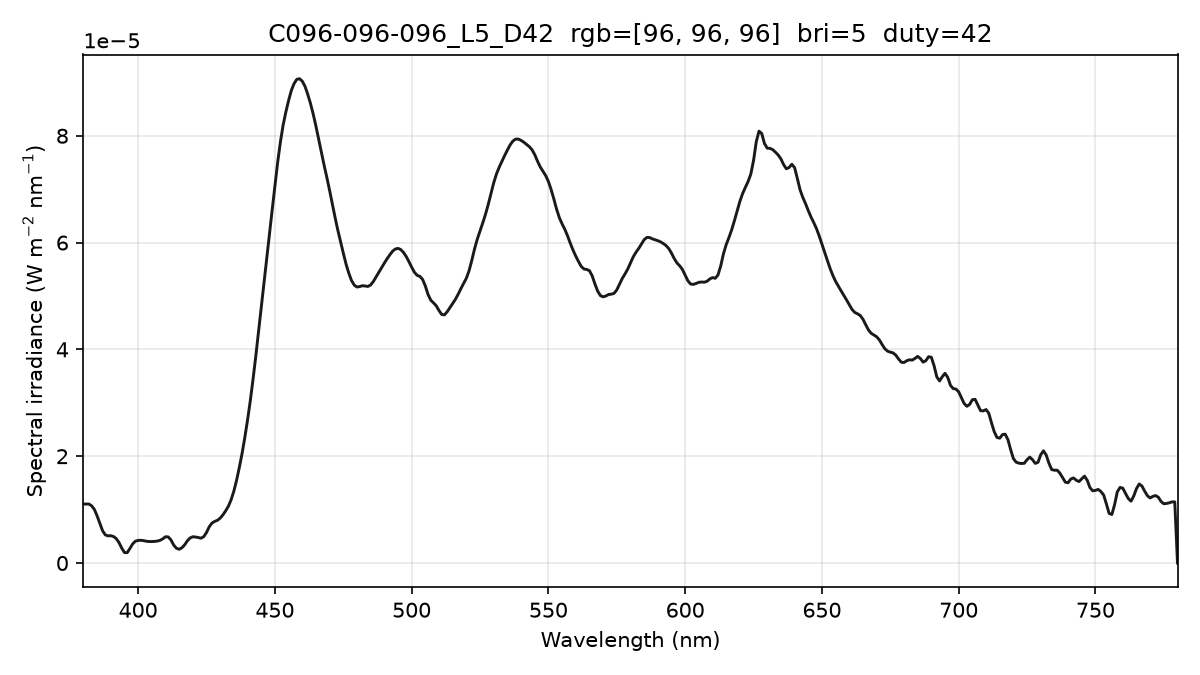

The data file committed next to this chart (first rows):
wavelength_nm, spectral_irradiance_W_m2_nm, spectral_irradiance_std_W_m2_nm, spectral_irradiance_uW_cm2_nm, photon_irradiance_photons_m2_s_nm
380, 1.10472903e-05, 7.57262382e-07, 1.10472903e-03, 2.11330720e+13
381, 1.10472903e-05, 7.57262382e-07, 1.10472903e-03, 2.11886853e+13
382, 1.10472903e-05, 7.57262382e-07, 1.10472903e-03, 2.12442987e+13
383, 1.07129828e-05, 7.71432811e-07, 1.07129828e-03, 2.06553448e+13
384, 1.00393295e-05, 8.74538081e-07, 1.00393295e-03, 1.94070356e+13
385, 8.82931271e-06, 9.10454029e-07, 8.82931271e-04, 1.71123989e+13
386, 7.41723940e-06, 7.29270635e-07, 7.41723940e-04, 1.44129496e+13
387, 6.04592838e-06, 3.74262239e-07, 6.04592838e-04, 1.17786965e+13
388, 5.26971277e-06, 2.09521767e-07, 5.26971277e-04, 1.02929992e+13
389, 5.08859334e-06, 2.45285688e-07, 5.08859334e-04, 9.96484653e+12
390, 5.11937557e-06, 3.68113452e-07, 5.11937557e-04, 1.00508980e+13
391, 4.96323934e-06, 4.97221653e-07, 4.96323934e-04, 9.76934043e+12
392, 4.57207470e-06, 6.51446045e-07, 4.57207470e-04, 9.02241195e+12
393, 3.83901185e-06, 7.51265996e-07, 3.83901185e-04, 7.59513102e+12
394, 2.80555501e-06, 7.98842919e-07, 2.80555501e-04, 5.56465544e+12
395, 1.96513692e-06, 7.67479557e-07, 1.96513692e-04, 3.90762770e+12
396, 1.94006968e-06, 6.62530745e-07, 1.94006968e-04, 3.86754863e+12
397, 2.73035304e-06, 4.88318275e-07, 2.73035304e-04, 5.45673144e+12
398, 3.57726853e-06, 4.00693727e-07, 3.57726853e-04, 7.16733793e+12
399, 4.08939381e-06, 4.25939788e-07, 4.08939381e-04, 8.21400756e+12
400, 4.23437636e-06, 4.27295259e-07, 4.23437636e-04, 8.52653768e+12
401, 4.25988731e-06, 2.96732029e-07, 4.25988731e-04, 8.59935248e+12
402, 4.18732098e-06, 2.11348590e-07, 4.18732098e-04, 8.47394370e+12
403, 4.08324778e-06, 4.39903149e-07, 4.08324778e-04, 8.28388475e+12
404, 4.02620086e-06, 5.97846936e-07, 4.02620086e-04, 8.18841923e+12
405, 4.01924620e-06, 6.17905863e-07, 4.01924620e-04, 8.19450833e+12
406, 4.04978326e-06, 5.70071508e-07, 4.04978326e-04, 8.27715489e+12
407, 4.10500402e-06, 5.65031295e-07, 4.10500402e-04, 8.41068297e+12
408, 4.24855303e-06, 5.97629226e-07, 4.24855303e-04, 8.72618617e+12
409, 4.52067036e-06, 4.98148181e-07, 4.52067036e-04, 9.30785085e+12
410, 4.92135591e-06, 2.23304240e-07, 4.92135591e-04, 1.01576185e+13
411, 4.89372977e-06, 1.38167034e-07, 4.89372977e-04, 1.01252341e+13
412, 4.33186271e-06, 2.11151867e-07, 4.33186271e-04, 8.98452596e+12
413, 3.36694120e-06, 1.63854923e-07, 3.36694120e-04, 7.00017426e+12
414, 2.76746927e-06, 7.44553587e-08, 2.76746927e-04, 5.76774984e+12
415, 2.57751579e-06, 5.90391870e-08, 2.57751579e-04, 5.38483869e+12
416, 2.85660041e-06, 1.51517852e-07, 2.85660041e-04, 5.98227112e+12
417, 3.39792002e-06, 1.66446563e-07, 3.39792002e-04, 7.13300411e+12
418, 4.15968383e-06, 1.17519284e-07, 4.15968383e-04, 8.75305931e+12
419, 4.69075283e-06, 7.85999573e-08, 4.69075283e-04, 9.89418076e+12
420, 4.91959850e-06, 1.74820959e-07, 4.91959850e-04, 1.04016496e+13
421, 4.86644590e-06, 2.74386871e-07, 4.86644590e-04, 1.03137658e+13
422, 4.77433236e-06, 2.44480838e-07, 4.77433236e-04, 1.01425782e+13
423, 4.64325817e-06, 1.37536856e-07, 4.64325817e-04, 9.88749933e+12
424, 4.94726949e-06, 1.51228783e-07, 4.94726949e-04, 1.05597757e+13
425, 5.71635071e-06, 1.56801283e-07, 5.71635071e-04, 1.22301297e+13
426, 6.79375123e-06, 1.54832466e-07, 6.79375123e-04, 1.45694282e+13
427, 7.48847875e-06, 7.93297459e-08, 7.48847875e-04, 1.60969926e+13
428, 7.78794459e-06, 2.91123201e-07, 7.78794459e-04, 1.67799201e+13
429, 8.00235833e-06, 5.21954427e-07, 8.00235833e-04, 1.72821812e+13
430, 8.40289704e-06, 5.28315161e-07, 8.40289704e-04, 1.81895002e+13
431, 9.01707945e-06, 3.36436485e-07, 9.01707945e-04, 1.95643955e+13
432, 9.77110024e-06, 2.03423919e-07, 9.77110024e-04, 2.12495865e+13
433, 1.06322949e-05, 1.55683050e-07, 1.06322949e-03, 2.31759837e+13
434, 1.18489771e-05, 1.90838442e-07, 1.18489771e-03, 2.58877233e+13
435, 1.34635015e-05, 3.11567414e-07, 1.34635015e-03, 2.94829236e+13
436, 1.55063768e-05, 4.91983634e-07, 1.55063768e-03, 3.40345561e+13
437, 1.78951167e-05, 4.55008844e-07, 1.78951167e-03, 3.93676273e+13
438, 2.05077125e-05, 1.80487953e-07, 2.05077125e-03, 4.52183384e+13
439, 2.34868775e-05, 2.05280470e-07, 2.34868775e-03, 5.19054631e+13
... 341 more rows
